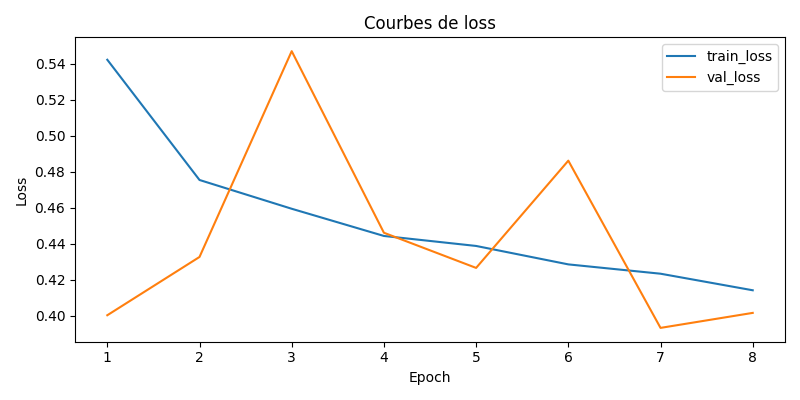

The file beside this chart, header and first rows:
epoch, train_loss, val_loss, val_acc
1, 0.5422, 0.4002, 0.9917
2, 0.4754, 0.4326, 0.9668
3, 0.4594, 0.547, 0.9053
4, 0.4443, 0.4461, 0.9568
5, 0.4387, 0.4265, 0.9718
6, 0.4285, 0.4861, 0.9269
7, 0.4233, 0.3932, 0.9867
8, 0.4141, 0.4015, 0.9834
